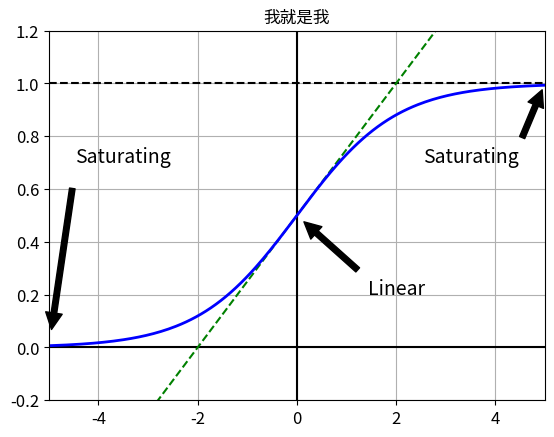

Write the Python code that produced this figure.
import numpy as np

#%matplotlib inline
import matplotlib.pyplot as plt
import matplotlib
plt.rcParams['axes.labelsize'] = 14
plt.rcParams['xtick.labelsize'] = 12
plt.rcParams['ytick.labelsize'] = 12
# plt.rcParams['font.sans-serif'] = ['SimHei']


def logit(x):
    return 1/(1+np.exp(-x))

z = np.linspace(-5,5,200)
plt.plot([-5,5],[0,0],'k-')
plt.plot([-5,5],[1,1],'k--')
plt.plot([0,0],[-2,1.2],'k-')
plt.plot([-5,5],[-3/4, 7/4], 'g--')
plt.plot(z, logit(z), 'b-', linewidth=2)
props = dict(facecolor='black', shrink=0.1)
plt.annotate('Saturating', xytext=(3.5, 0.7), xy=(5,1), arrowprops=props, fontsize=14, ha='center')
plt.annotate('Linear', xytext=(2, 0.2), xy=(0,0.5), arrowprops=props, fontsize=14, ha='center')
plt.annotate('Saturating', xytext=(-3.5, 0.7), xy=(-5,0), arrowprops=props, fontsize=14, ha='center')
plt.grid(True)
plt.title(u'我就是我') # 注意以u开头
plt.axis([-5, 5, -0.2, 1.2])

plt.show()